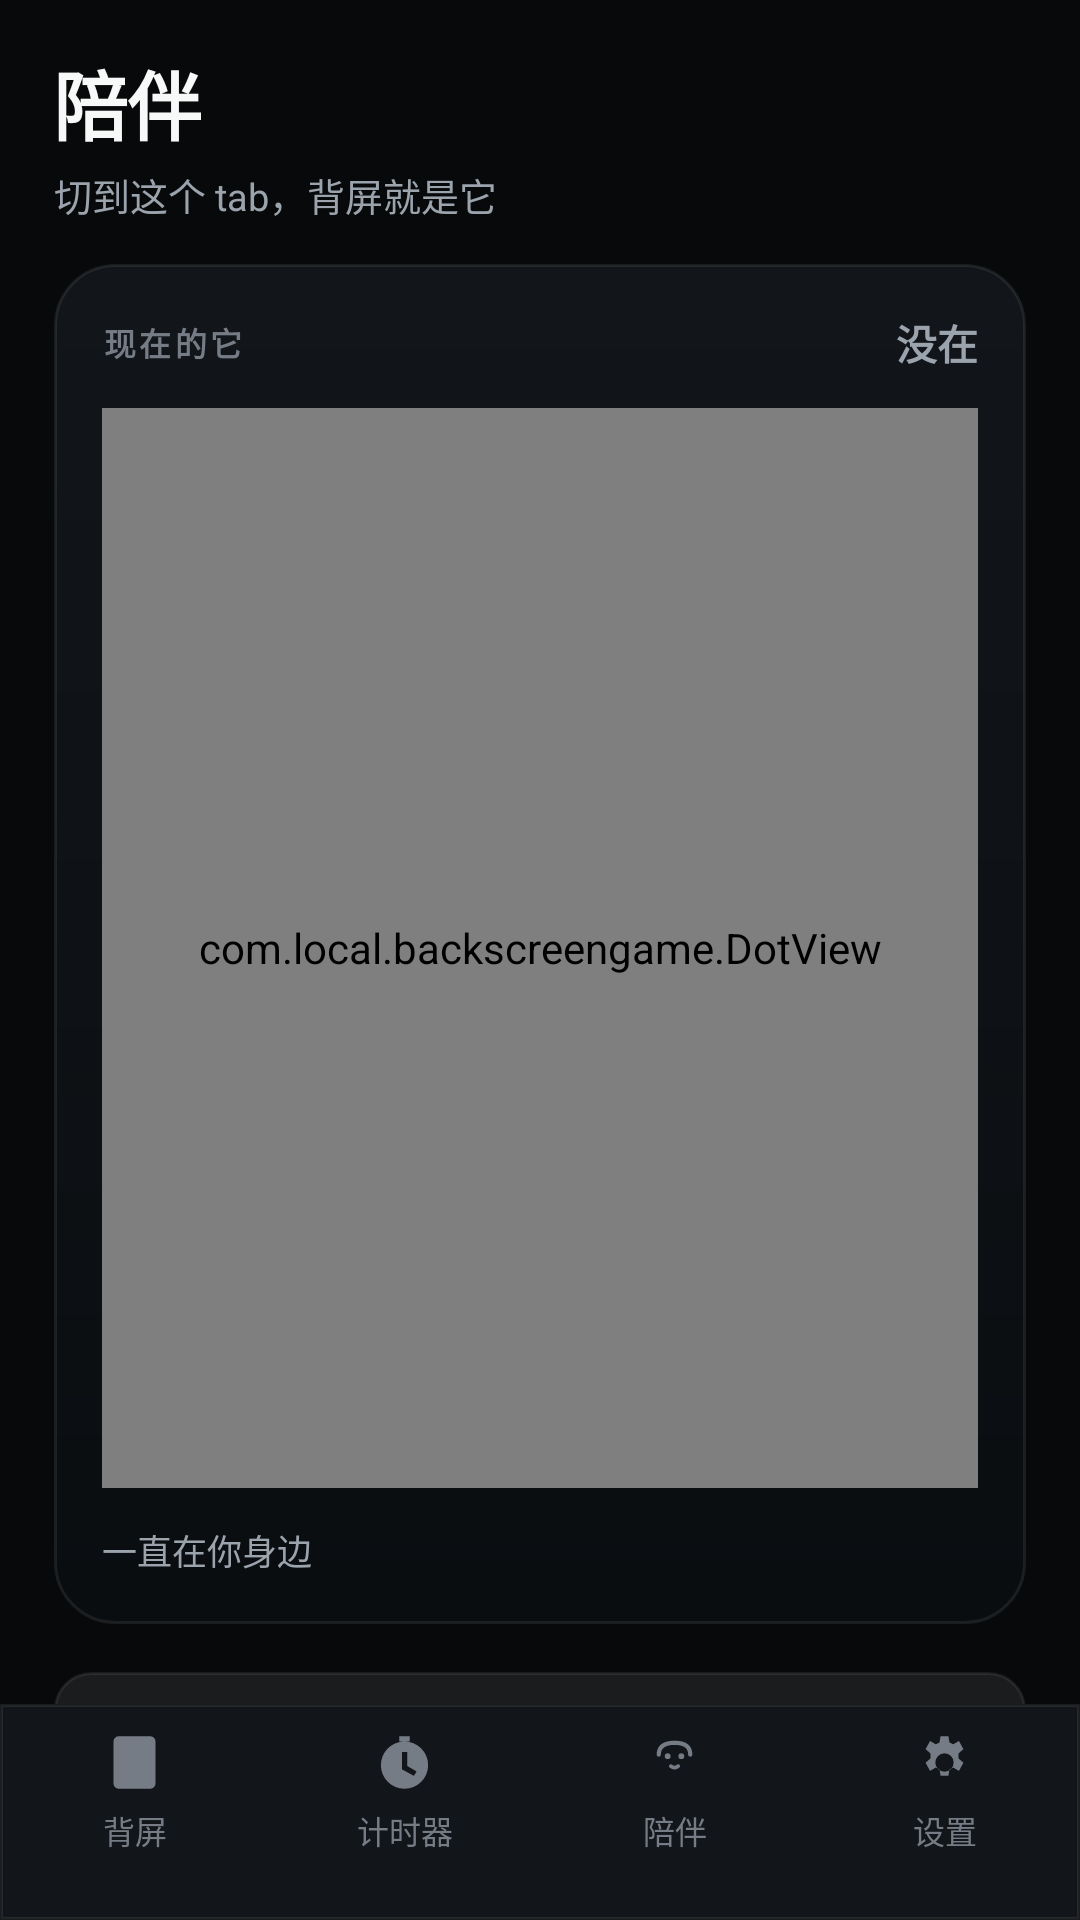

Here is an Android app screen rendered from its layout file. Give the layout XML and the strings, colors and styles it references.
<!-- AndroidManifest.xml: application theme Theme.BackScreenGame -->
<!-- res/layout/activity_companion.xml -->
<?xml version="1.0" encoding="utf-8"?>
<LinearLayout xmlns:android="http://schemas.android.com/apk/res/android"
    android:layout_width="match_parent"
    android:layout_height="match_parent"
    android:orientation="vertical"
    android:id="@+id/cp_root"
    android:background="@color/canvas">

    <ScrollView
        android:layout_width="match_parent"
        android:layout_height="0dp"
        android:layout_weight="1"
        android:fillViewport="true"
        android:scrollbars="none"
        android:clipToPadding="false">

        <LinearLayout
            android:layout_width="match_parent"
            android:layout_height="wrap_content"
            android:orientation="vertical"
            android:paddingStart="18dp"
            android:paddingEnd="18dp"
            android:paddingBottom="24dp">

            
            <LinearLayout
                android:layout_width="match_parent"
                android:layout_height="wrap_content"
                android:orientation="vertical"
                android:paddingTop="16dp"
                android:paddingBottom="14dp">

                <TextView
                    android:layout_width="wrap_content"
                    android:layout_height="wrap_content"
                    android:text="陪伴"
                    android:textSize="25sp"
                    android:textStyle="bold"
                    android:letterSpacing="-0.02"
                    android:textColor="@color/ink" />

                <TextView
                    android:layout_width="wrap_content"
                    android:layout_height="wrap_content"
                    android:layout_marginTop="3dp"
                    android:text="切到这个 tab，背屏就是它"
                    android:textSize="12.5sp"
                    android:textColor="@color/ink3" />
            </LinearLayout>

            
            <LinearLayout
                android:layout_width="match_parent"
                android:layout_height="wrap_content"
                android:orientation="vertical"
                android:background="@drawable/bg_hero"
                android:padding="16dp">

                <LinearLayout
                    android:layout_width="match_parent"
                    android:layout_height="wrap_content"
                    android:orientation="horizontal"
                    android:gravity="center_vertical">

                    <TextView
                        android:layout_width="0dp"
                        android:layout_height="wrap_content"
                        android:layout_weight="1"
                        android:text="现在的它"
                        android:textSize="10.5sp"
                        android:textStyle="bold"
                        android:letterSpacing="0.11"
                        android:textAllCaps="true"
                        android:textColor="@color/ink4" />

                    <TextView
                        android:id="@+id/cp_state"
                        android:layout_width="wrap_content"
                        android:layout_height="wrap_content"
                        android:text="没在"
                        android:textSize="13.5sp"
                        android:textStyle="bold"
                        android:textColor="@color/ink3" />
                </LinearLayout>

                <com.local.backscreengame.DotView
                    android:id="@+id/cp_preview"
                    android:layout_width="match_parent"
                    android:layout_height="360dp"
                    android:layout_marginTop="12dp"
                    android:background="@drawable/bg_dots" />

                <TextView
                    android:id="@+id/cp_silent"
                    android:layout_width="match_parent"
                    android:layout_height="wrap_content"
                    android:layout_marginTop="12dp"
                    android:lineSpacingExtra="3dp"
                    android:text="一直在你身边"
                    android:textSize="11.5sp"
                    android:textColor="@color/ink3" />
            </LinearLayout>

            
            <LinearLayout
                android:layout_width="match_parent"
                android:layout_height="wrap_content"
                android:layout_marginTop="16dp"
                android:orientation="horizontal"
                android:gravity="center_vertical"
                android:background="@drawable/bg_card"
                android:paddingStart="14dp"
                android:paddingEnd="14dp"
                android:paddingTop="14dp"
                android:paddingBottom="14dp">

                <LinearLayout
                    android:layout_width="0dp"
                    android:layout_height="wrap_content"
                    android:layout_weight="1"
                    android:orientation="vertical">

                    <TextView
                        android:id="@+id/cp_switch_label"
                        android:layout_width="wrap_content"
                        android:layout_height="wrap_content"
                        android:text="开启陪伴"
                        android:textSize="15sp"
                        android:textStyle="bold"
                        android:textColor="@color/ink" />

                    <TextView
                        android:layout_width="wrap_content"
                        android:layout_height="wrap_content"
                        android:layout_marginTop="2dp"
                        android:text="背屏一次只能显示一样东西，所以陪伴独占一个 tab"
                        android:textSize="12sp"
                        android:textColor="@color/ink3" />
                </LinearLayout>

                <com.local.backscreengame.ToggleSwitch
                    android:id="@+id/cp_power"
                    android:layout_width="46dp"
                    android:layout_height="27dp" />
            </LinearLayout>

            
            <LinearLayout
                android:layout_width="match_parent"
                android:layout_height="wrap_content"
                android:layout_marginTop="10dp"
                android:orientation="vertical"
                android:background="@drawable/bg_card"
                android:padding="14dp">

                <TextView
                    android:layout_width="wrap_content"
                    android:layout_height="wrap_content"
                    android:text="它会做什么"
                    android:textSize="11sp"
                    android:textStyle="bold"
                    android:letterSpacing="0.1"
                    android:textAllCaps="true"
                    android:textColor="@color/ink4" />

                <TextView
                    android:layout_width="match_parent"
                    android:layout_height="wrap_content"
                    android:layout_marginTop="10dp"
                    android:text="· 安静时只是有一颗很暗的呼吸点，不打扰你"
                    android:textSize="12.5sp"
                    android:textColor="@color/ink2" />

                <TextView
                    android:layout_width="match_parent"
                    android:layout_height="wrap_content"
                    android:layout_marginTop="6dp"
                    android:text="· 收到通知只给你一个表情，不显示内容"
                    android:textSize="12.5sp"
                    android:textColor="@color/ink2" />

                <TextView
                    android:layout_width="match_parent"
                    android:layout_height="wrap_content"
                    android:layout_marginTop="6dp"
                    android:text="· 副歌到了会亮一下，跟你一起听歌"
                    android:textSize="12.5sp"
                    android:textColor="@color/ink2" />

                <TextView
                    android:layout_width="match_parent"
                    android:layout_height="wrap_content"
                    android:layout_marginTop="6dp"
                    android:text="· 你说话时它会看着你"
                    android:textSize="12.5sp"
                    android:textColor="@color/ink2" />

                <TextView
                    android:layout_width="match_parent"
                    android:layout_height="wrap_content"
                    android:layout_marginTop="6dp"
                    android:text="· 深夜它自己睡，白天太久不理它会犯困"
                    android:textSize="12.5sp"
                    android:textColor="@color/ink2" />
            </LinearLayout>

        </LinearLayout>
    </ScrollView>

    <include layout="@layout/view_bottom_nav" />
</LinearLayout>
<!-- res/layout/view_bottom_nav.xml (included above) -->
<?xml version="1.0" encoding="utf-8"?>
<LinearLayout xmlns:android="http://schemas.android.com/apk/res/android"
    android:layout_width="match_parent"
    android:layout_height="wrap_content"
    android:orientation="horizontal"
    android:background="@drawable/bg_nav"
    android:minHeight="64dp"
    android:paddingTop="9dp"
    android:paddingBottom="22dp">

    <LinearLayout
        android:id="@+id/nav_back"
        android:layout_width="0dp"
        android:layout_height="wrap_content"
        android:layout_weight="1"
        android:orientation="vertical"
        android:gravity="center"
        android:clickable="true" android:focusable="true">

        <ImageView
            android:id="@+id/nav_back_icon"
            android:layout_width="21dp"
            android:layout_height="21dp"
            android:src="@drawable/ic_nav_screen"
            android:tint="@color/ink4"
            android:contentDescription="背屏" />
        <TextView
            android:id="@+id/nav_back_text"
            android:layout_width="wrap_content"
            android:layout_height="wrap_content"
            android:layout_marginTop="4dp"
            android:text="背屏"
            android:textSize="10.5sp"
            android:textColor="@color/ink4" />
    </LinearLayout>

    <LinearLayout
        android:id="@+id/nav_timer"
        android:layout_width="0dp"
        android:layout_height="wrap_content"
        android:layout_weight="1"
        android:orientation="vertical"
        android:gravity="center"
        android:clickable="true" android:focusable="true">

        <ImageView
            android:id="@+id/nav_timer_icon"
            android:layout_width="21dp"
            android:layout_height="21dp"
            android:src="@drawable/ic_timer"
            android:tint="@color/ink4"
            android:contentDescription="计时器" />
        <TextView
            android:id="@+id/nav_timer_text"
            android:layout_width="wrap_content"
            android:layout_height="wrap_content"
            android:layout_marginTop="4dp"
            android:text="计时器"
            android:textSize="10.5sp"
            android:textColor="@color/ink4" />
    </LinearLayout>

    <LinearLayout
        android:id="@+id/nav_companion"
        android:layout_width="0dp"
        android:layout_height="wrap_content"
        android:layout_weight="1"
        android:orientation="vertical"
        android:gravity="center"
        android:clickable="true" android:focusable="true">

        <ImageView
            android:id="@+id/nav_companion_icon"
            android:layout_width="21dp"
            android:layout_height="21dp"
            android:src="@drawable/ic_nomi"
            android:tint="@color/ink4"
            android:contentDescription="陪伴" />
        <TextView
            android:id="@+id/nav_companion_text"
            android:layout_width="wrap_content"
            android:layout_height="wrap_content"
            android:layout_marginTop="4dp"
            android:text="陪伴"
            android:textSize="10.5sp"
            android:textColor="@color/ink4" />
    </LinearLayout>

    <LinearLayout
        android:id="@+id/nav_settings"
        android:layout_width="0dp"
        android:layout_height="wrap_content"
        android:layout_weight="1"
        android:orientation="vertical"
        android:gravity="center"
        android:clickable="true" android:focusable="true">

        <ImageView
            android:id="@+id/nav_settings_icon"
            android:layout_width="21dp"
            android:layout_height="21dp"
            android:src="@drawable/ic_nav_gear"
            android:tint="@color/ink4"
            android:contentDescription="设置" />
        <TextView
            android:id="@+id/nav_settings_text"
            android:layout_width="wrap_content"
            android:layout_height="wrap_content"
            android:layout_marginTop="4dp"
            android:text="设置"
            android:textSize="10.5sp"
            android:textColor="@color/ink4" />
    </LinearLayout>
</LinearLayout>
<!-- resources referenced by this layout -->
<resources>
  <color name="canvas">#FF08090A</color>
  <color name="ink">#FFF7F8F8</color>
  <color name="ink2">#FFD0D6E0</color>
  <color name="ink3">#FF9BA3AD</color>
  <color name="ink4">#FF767C85</color>
  <!-- drawable bg_card (drawable) -->
  <?xml version="1.0" encoding="utf-8"?>
  <shape xmlns:android="http://schemas.android.com/apk/res/android" android:shape="rectangle">
      <solid android:color="#14FFFFFF" />
      <corners android:radius="12dp" />
      <stroke android:width="1dp" android:color="@color/line" />
  </shape>
  <!-- drawable bg_dots (drawable) -->
  <?xml version="1.0" encoding="utf-8"?>
  <shape xmlns:android="http://schemas.android.com/apk/res/android" android:shape="rectangle">
      <solid android:color="@color/dot_bg" />
      <corners android:radius="10dp" />
      <stroke android:width="1dp" android:color="@color/line_soft" /></shape>
  <!-- drawable bg_hero (drawable) -->
  <?xml version="1.0" encoding="utf-8"?>
  <shape xmlns:android="http://schemas.android.com/apk/res/android" android:shape="rectangle">
      <gradient android:angle="270" android:startColor="#FF12161B" android:endColor="#FF0A0D10" />
      <corners android:radius="20dp" />
      <stroke android:width="1dp" android:color="@color/line" /></shape>
  <!-- drawable bg_nav (drawable) -->
  <?xml version="1.0" encoding="utf-8"?>
  <shape xmlns:android="http://schemas.android.com/apk/res/android" android:shape="rectangle">
      <solid android:color="#FF12161A" />
      <stroke android:width="1dp" android:color="@color/line" />
  </shape>
  <!-- drawable ic_nav_screen (drawable) -->
  <?xml version="1.0" encoding="utf-8"?>
  <vector xmlns:android="http://schemas.android.com/apk/res/android"
      android:width="24dp" android:height="24dp"
      android:viewportWidth="24" android:viewportHeight="24">
      <path android:fillColor="#FFFFFFFF" android:pathData="M6,2 L18,2 A2,2 0 0 1 20,4 L20,20 A2,2 0 0 1 18,22 L6,22 A2,2 0 0 1 4,20 L4,4 A2,2 0 0 1 6,2 Z M11,18.5 L13,18.5 L13,20 L11,20 Z" />
  </vector>
  <!-- drawable ic_timer (drawable) -->
  <?xml version="1.0" encoding="utf-8"?>
  <vector xmlns:android="http://schemas.android.com/apk/res/android"
      android:width="24dp" android:height="24dp"
      android:viewportWidth="24" android:viewportHeight="24"
      android:tint="?android:attr/textColorPrimary">
      <path android:fillColor="#FFFFFFFF" android:pathData="M12,4a9,9 0 1 0 0,18 9,9 0 0 0 0,-18zM11,8h2v5.3l3.6,2.1 -1,1.7L11,14.6zM10,2h4v2h-4z"/>
  </vector>
  <style name="Theme.BackScreenGame" parent="@android:style/Theme.Material.NoActionBar">
          <item name="android:windowBackground">@drawable/bg_main</item>
          <item name="android:colorAccent">@color/accent</item>
          <item name="android:statusBarColor">@color/bg</item>
          <item name="android:navigationBarColor">@color/bg</item>
          <item name="android:windowLightStatusBar">false</item>
          <item name="android:textColorPrimary">@color/text</item>
      </style>
  <color name="line">#14FFFFFF</color>
  <color name="dot_bg">#FF05070A</color>
  <color name="line_soft">#0AFFFFFF</color>
  <!-- drawable bg_main (drawable) -->
  <?xml version="1.0" encoding="utf-8"?>
  <shape xmlns:android="http://schemas.android.com/apk/res/android" android:shape="rectangle">
      <gradient android:angle="90" android:startColor="@color/bg_grad_top" android:endColor="@color/bg_grad_bottom"/>
  </shape>
  <color name="accent">#FF35E0B0</color>
  <color name="bg">#FF08090C</color>
  <color name="text">#FFEAF2F5</color>
  <color name="bg_grad_top">#FF0E151C</color>
  <color name="bg_grad_bottom">#FF070A0D</color>
</resources>
